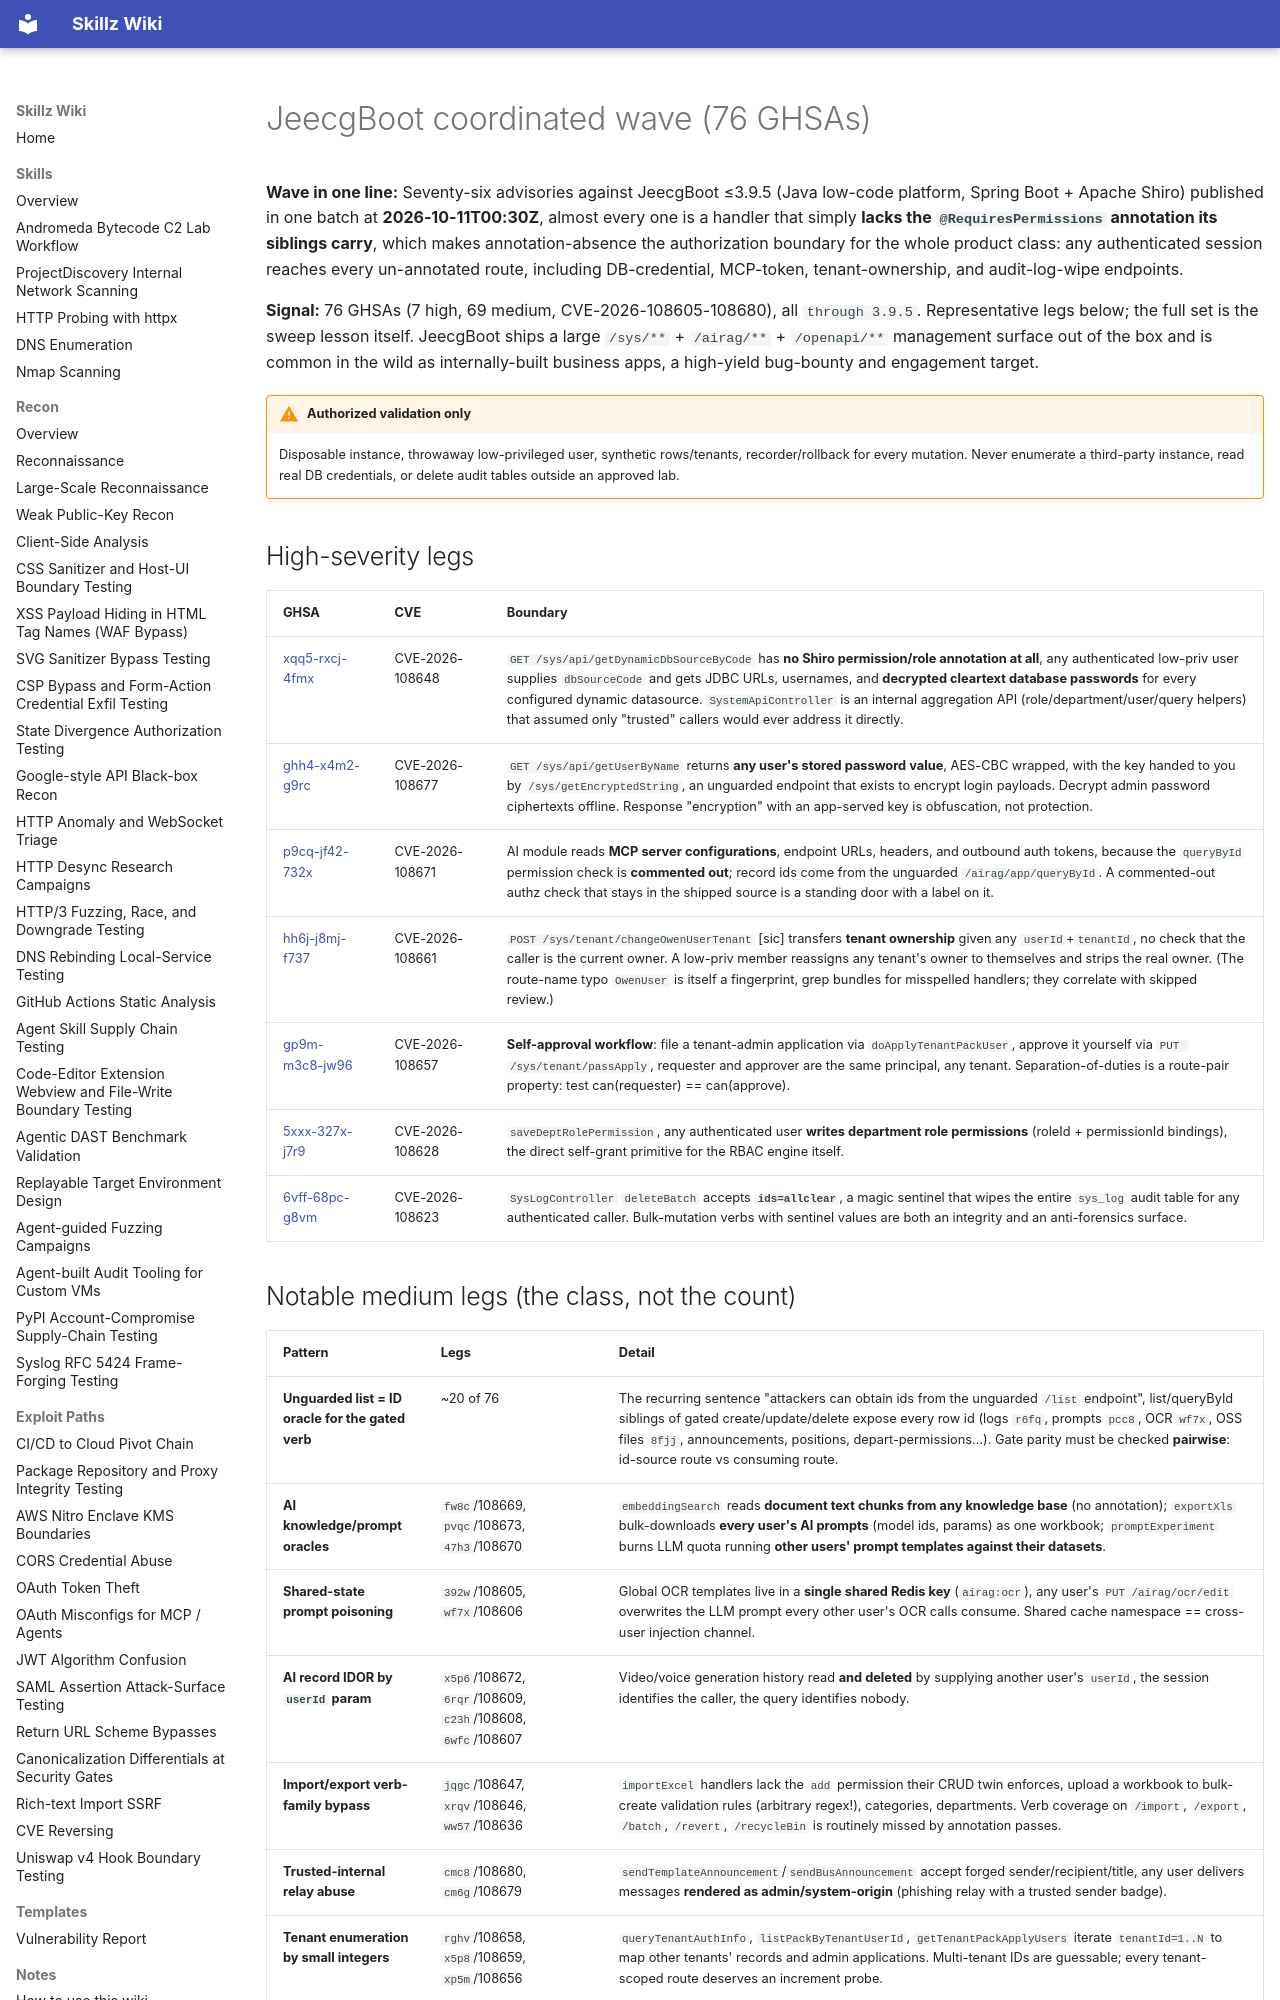

repository: bastet-ai/skillz-wiki · page: alerts/2026-10-11-jeecgboot-76-ghsa-coordinated-wave-shiro-annotation-absence-self-approval-and-ai-module-credential-oracles-ghsa/index.html · generator: mkdocs

# JeecgBoot coordinated wave (76 GHSAs)

**Wave in one line:** Seventy-six advisories against JeecgBoot ≤3.9.5 (Java low-code platform, Spring Boot + Apache Shiro) published in one batch at **2026-10-11T00:30Z**, almost every one is a handler that simply **lacks the `@RequiresPermissions` annotation its siblings carry**, which makes annotation-absence the authorization boundary for the whole product class: any authenticated session reaches every un-annotated route, including DB-credential, MCP-token, tenant-ownership, and audit-log-wipe endpoints.

**Signal:** 76 GHSAs (7 high, 69 medium, CVE-2026-108605-108680), all `through 3.9.5`. Representative legs below; the full set is the sweep lesson itself. JeecgBoot ships a large `/sys/**` + `/airag/**` + `/openapi/**` management surface out of the box and is common in the wild as internally-built business apps, a high-yield bug-bounty and engagement target.

!!! warning "Authorized validation only"
    Disposable instance, throwaway low-privileged user, synthetic rows/tenants, recorder/rollback for every mutation. Never enumerate a third-party instance, read real DB credentials, or delete audit tables outside an approved lab.

## High-severity legs

| GHSA | CVE | Boundary |
| --- | --- | --- |
| [xqq5-rxcj-4fmx](https://github.com/advisories/GHSA-xqq5-rxcj-4fmx) | CVE-2026-108648 | `GET /sys/api/getDynamicDbSourceByCode` has **no Shiro permission/role annotation at all**, any authenticated low-priv user supplies `dbSourceCode` and gets JDBC URLs, usernames, and **decrypted cleartext database passwords** for every configured dynamic datasource. `SystemApiController` is an internal aggregation API (role/department/user/query helpers) that assumed only "trusted" callers would ever address it directly. |
| [ghh4-x4m2-g9rc](https://github.com/advisories/GHSA-ghh4-x4m2-g9rc) | CVE-2026-108677 | `GET /sys/api/getUserByName` returns **any user's stored password value**, AES-CBC wrapped, with the key handed to you by `/sys/getEncryptedString`, an unguarded endpoint that exists to encrypt login payloads. Decrypt admin password ciphertexts offline. Response "encryption" with an app-served key is obfuscation, not protection. |
| [p9cq-jf42-732x](https://github.com/advisories/GHSA-p9cq-jf42-732x) | CVE-2026-108671 | AI module reads **MCP server configurations**, endpoint URLs, headers, and outbound auth tokens, because the `queryById` permission check is **commented out**; record ids come from the unguarded `/airag/app/queryById`. A commented-out authz check that stays in the shipped source is a standing door with a label on it. |
| [hh6j-j8mj-f737](https://github.com/advisories/GHSA-hh6j-j8mj-f737) | CVE-2026-108661 | `POST /sys/tenant/changeOwenUserTenant` [sic] transfers **tenant ownership** given any `userId`+`tenantId`, no check that the caller is the current owner. A low-priv member reassigns any tenant's owner to themselves and strips the real owner. (The route-name typo `OwenUser` is itself a fingerprint, grep bundles for misspelled handlers; they correlate with skipped review.) |
| [gp9m-m3c8-jw96](https://github.com/advisories/GHSA-gp9m-m3c8-jw96) | CVE-2026-108657 | **Self-approval workflow**: file a tenant-admin application via `doApplyTenantPackUser`, approve it yourself via `PUT /sys/tenant/passApply`, requester and approver are the same principal, any tenant. Separation-of-duties is a route-pair property: test can(requester) == can(approve). |
| [5xxx-327x-j7r9](https://github.com/advisories/GHSA-5xxx-327x-j7r9) | CVE-2026-108628 | `saveDeptRolePermission`, any authenticated user **writes department role permissions** (roleId + permissionId bindings), the direct self-grant primitive for the RBAC engine itself. |
| [6vff-68pc-g8vm](https://github.com/advisories/GHSA-6vff-68pc-g8vm) | CVE-2026-108623 | `SysLogController` `deleteBatch` accepts **`ids=allclear`**, a magic sentinel that wipes the entire `sys_log` audit table for any authenticated caller. Bulk-mutation verbs with sentinel values are both an integrity and an anti-forensics surface. |

## Notable medium legs (the class, not the count)

| Pattern | Legs | Detail |
| --- | --- | --- |
| **Unguarded list = ID oracle for the gated verb** | ~20 of 76 | The recurring sentence "attackers can obtain ids from the unguarded `/list` endpoint", list/queryById siblings of gated create/update/delete expose every row id (logs `r6fq`, prompts `pcc8`, OCR `wf7x`, OSS files `8fjj`, announcements, positions, depart-permissions…). Gate parity must be checked **pairwise**: id-source route vs consuming route. |
| **AI knowledge/prompt oracles** | `fw8c`/108669, `pvqc`/108673, `47h3`/108670 | `embeddingSearch` reads **document text chunks from any knowledge base** (no annotation); `exportXls` bulk-downloads **every user's AI prompts** (model ids, params) as one workbook; `promptExperiment` burns LLM quota running **other users' prompt templates against their datasets**. |
| **Shared-state prompt poisoning** | `392w`/108605, `wf7x`/108606 | Global OCR templates live in a **single shared Redis key** (`airag:ocr`), any user's `PUT /airag/ocr/edit` overwrites the LLM prompt every other user's OCR calls consume. Shared cache namespace == cross-user injection channel. |
| **AI record IDOR by `userId` param** | `x5p6`/108672, `6rqr`/108609, `c23h`/108608, `6wfc`/108607 | Video/voice generation history read **and deleted** by supplying another user's `userId`, the session identifies the caller, the query identifies nobody. |
| **Import/export verb-family bypass** | `jqgc`/108647, `xrqv`/108646, `ww57`/108636 | `importExcel` handlers lack the `add` permission their CRUD twin enforces, upload a workbook to bulk-create validation rules (arbitrary regex!), categories, departments. Verb coverage on `/import`, `/export`, `/batch`, `/revert`, `/recycleBin` is routinely missed by annotation passes. |
| **Trusted-internal relay abuse** | `cmc8`/108680, `cm6g`/108679 | `sendTemplateAnnouncement`/`sendBusAnnouncement` accept forged sender/recipient/title, any user delivers messages **rendered as admin/system-origin** (phishing relay with a trusted sender badge). |
| **Tenant enumeration by small integers** | `rghv`/108658, `x5p8`/108659, `xp5m`/108656 | `queryTenantAuthInfo`, `listPackByTenantUserId`, `getTenantPackApplyUsers` iterate `tenantId=1..N` to map other tenants' records and admin applications. Multi-tenant IDs are guessable; every tenant-scoped route deserves an increment probe. |
